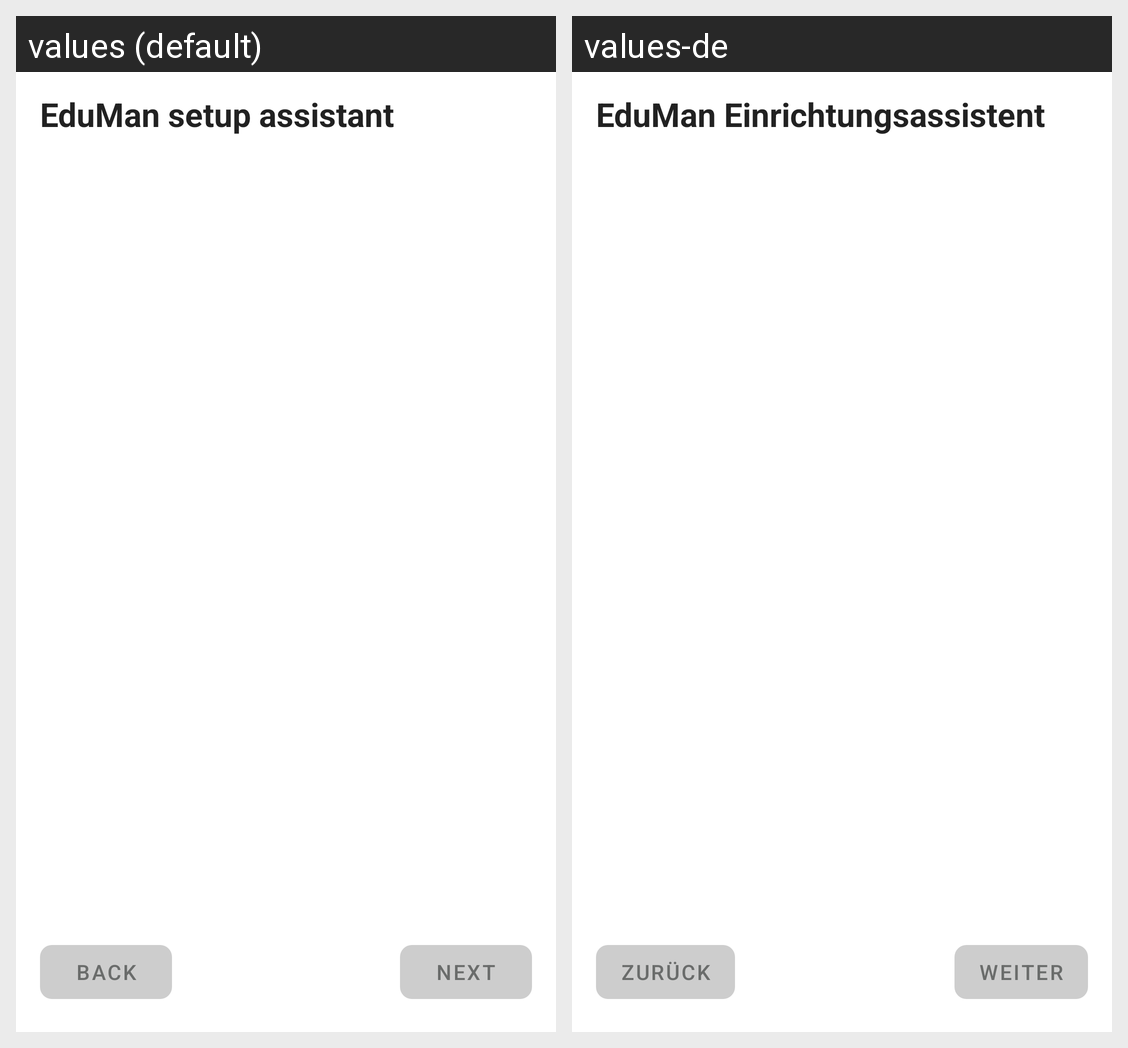

Strings drawn on this Android screen and how each of the app's shown locales translates them:
Android screen res/layout/activity_setup.xml rendered under 2 locales, left to right: values (default), values-de. Device: Nexus 5 (rendered at 1080×1920; each locale shown at half size, 540×960, under a caption strip naming it); theme Theme.EduMan.
Strings drawn on this screen, with the default value and each locale's value (text and hints the layout hard-codes, and strings that could not be matched under every locale, appear in the picture but are not listed):

setup_assistant
  values: EduMan setup assistant
  values-de: EduMan Einrichtungsassistent

back
  values: Back
  values-de: Zurück

next
  values: Next
  values-de: Weiter
